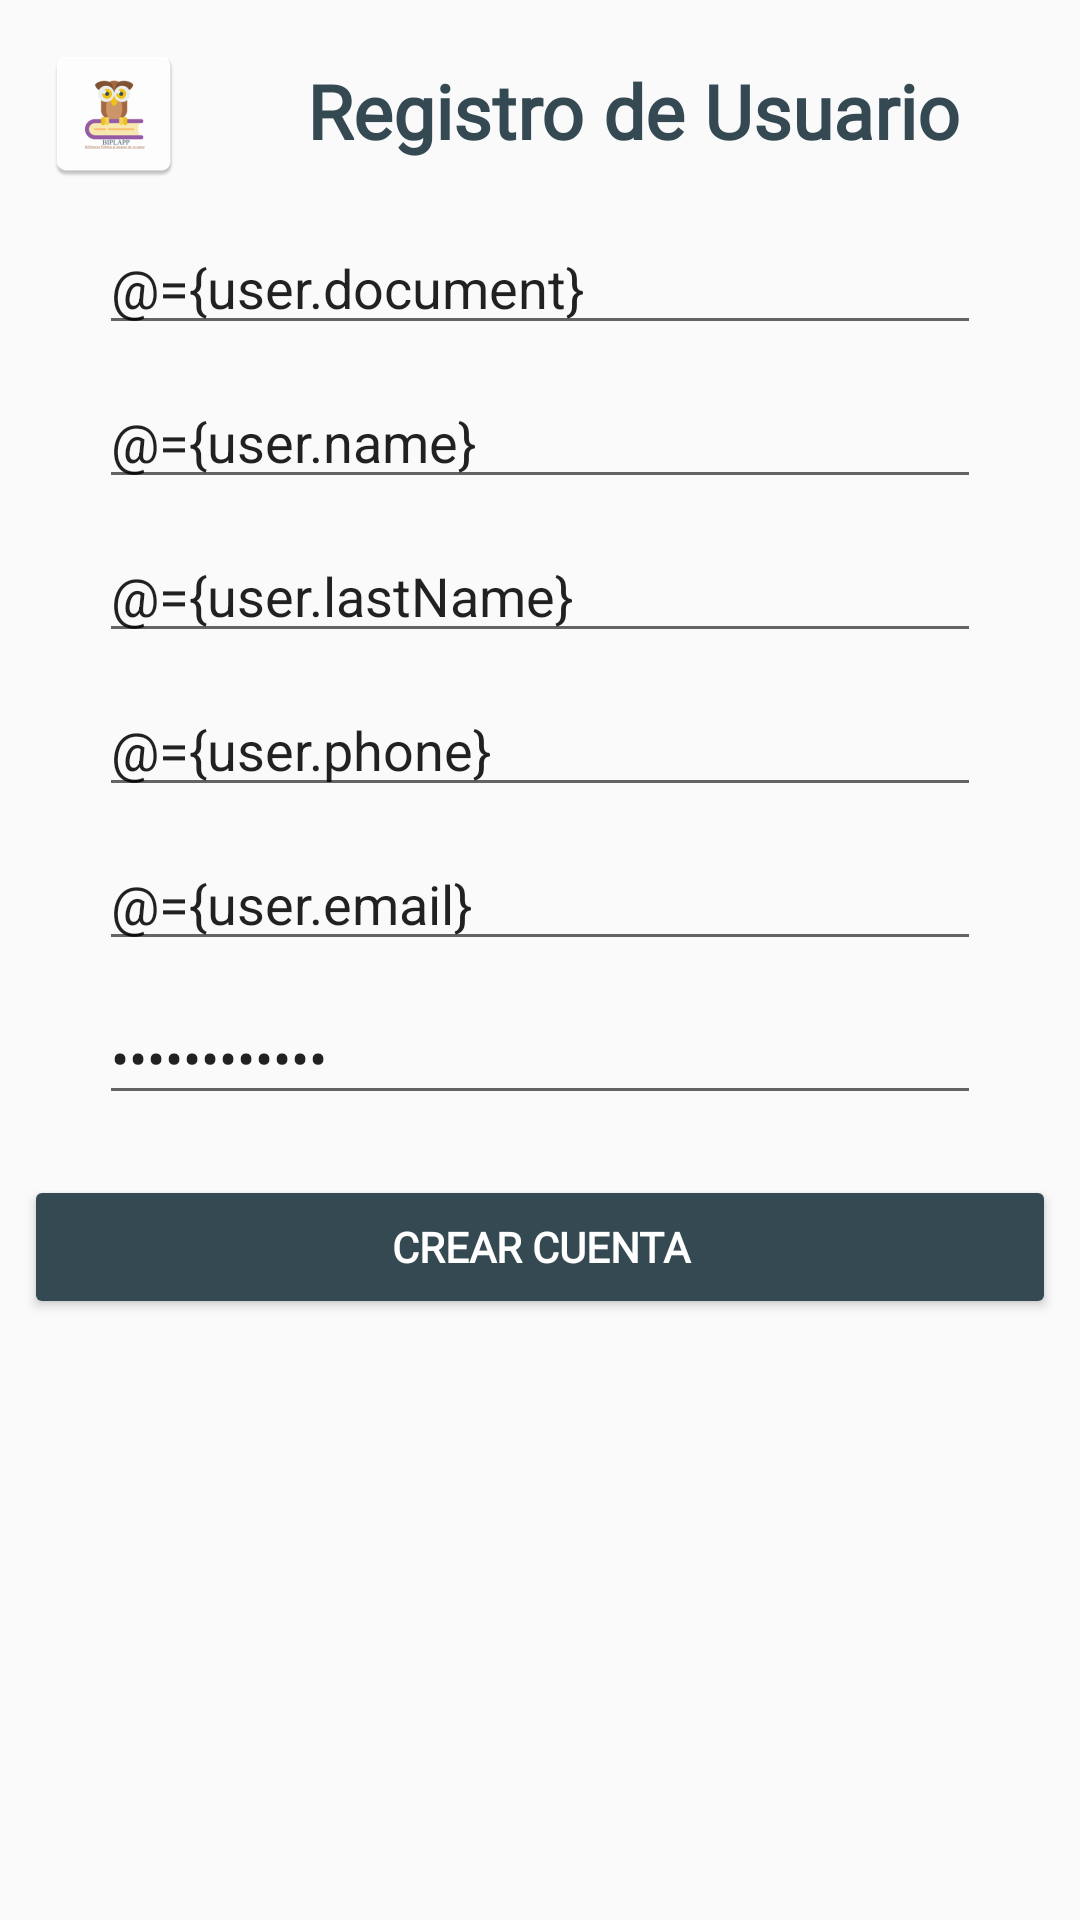

This screen was rendered from an Android layout file. Write that file and the resources it references.
<!-- AndroidManifest.xml: application theme Theme.BiplApp -->
<!-- res/layout/activity_register.xml -->
<?xml version="1.0" encoding="utf-8"?>
<layout xmlns:android="http://schemas.android.com/apk/res/android"
    xmlns:app="http://schemas.android.com/apk/res-auto"
    xmlns:tools="http://schemas.android.com/tools">

    <data>
        <variable
            name="user"
            type="co.edu.unab.tas.ejuab.biplapp.model.entity.User" />

        <variable
            name="password"
            type="String" />
    </data>

    <androidx.constraintlayout.widget.ConstraintLayout
        android:layout_width="match_parent"
        android:layout_height="match_parent"
        tools:context=".view.activity.RegisterActivity">

        <ImageView
            android:id="@+id/iv_banner_init"
            android:layout_width="48dp"
            android:layout_height="48dp"
            android:layout_margin="14dp"
            app:layout_constraintStart_toStartOf="parent"
            app:layout_constraintTop_toTopOf="parent"
            app:srcCompat="@mipmap/ic_buho_init" />

        <TextView
            android:id="@+id/tv_title_register"
            android:layout_width="0dp"
            android:layout_height="wrap_content"
            android:layout_margin="20dp"
            android:fontFamily="@font/sorts_mill_goudy"
            android:text="@string/txt_registro_usuario"
            android:textAlignment="center"
            android:textAppearance="@style/TextAppearance.AppCompat.Body1"
            android:textColor="#354953"
            android:textSize="25dp"
            android:textStyle="bold"
            app:layout_constraintEnd_toEndOf="parent"
            app:layout_constraintStart_toEndOf="@+id/iv_banner_init"
            app:layout_constraintTop_toTopOf="parent" />

        <EditText
            android:id="@+id/et_user_document_form"
            android:layout_width="wrap_content"
            android:layout_height="wrap_content"
            android:ems="14"
            android:layout_marginTop="20dp"
            app:layout_constraintStart_toStartOf="parent"
            app:layout_constraintEnd_toEndOf="parent"
            app:layout_constraintTop_toBottomOf="@id/tv_title_register"
            android:hint="@string/txt_hint_identificacion_usuario"
            android:text="@={user.document}"/>

        <EditText
            android:id="@+id/et_user_name_form"
            android:layout_width="wrap_content"
            android:layout_height="wrap_content"
            android:ems="14"
            android:layout_marginTop="10dp"
            app:layout_constraintTop_toBottomOf="@id/et_user_document_form"
            app:layout_constraintStart_toStartOf="parent"
            app:layout_constraintEnd_toEndOf="parent"
            android:hint="@string/txt_hint_nombre_usuario"
            android:text="@={user.name}"/>


        <EditText
            android:id="@+id/et_user_last_name_form"
            android:layout_width="wrap_content"
            android:layout_height="wrap_content"
            android:ems="14"
            android:layout_marginTop="10dp"
            app:layout_constraintTop_toBottomOf="@id/et_user_name_form"
            app:layout_constraintStart_toStartOf="parent"
            app:layout_constraintEnd_toEndOf="parent"
            android:hint="@string/txt_hint_apellido_usuario"
            android:text="@={user.lastName}"/>

        <EditText
            android:id="@+id/et_user_phone_form"
            android:layout_width="wrap_content"
            android:layout_height="wrap_content"
            android:ems="14"
            android:layout_marginTop="10dp"
            app:layout_constraintTop_toBottomOf="@id/et_user_last_name_form"
            app:layout_constraintStart_toStartOf="parent"
            app:layout_constraintEnd_toEndOf="parent"
            android:hint="@string/txt_hint_telefono_usuario"
            android:text="@={user.phone}"/>

        <EditText
            android:id="@+id/et_user_email_form"
            android:layout_width="wrap_content"
            android:layout_height="wrap_content"
            android:ems="14"
            android:layout_marginTop="10dp"
            app:layout_constraintTop_toBottomOf="@id/et_user_phone_form"
            app:layout_constraintStart_toStartOf="parent"
            app:layout_constraintEnd_toEndOf="parent"
            android:hint="@string/txt_hint_correo_usuario"
            android:text="@={user.email}"/>

        <EditText
            android:id="@+id/et_user_pass_form"
            android:layout_width="wrap_content"
            android:layout_height="wrap_content"
            android:layout_marginTop="10dp"
            android:ems="14"
            android:hint="@string/txt_hint_pass_usuario"
            android:inputType="textPassword"
            android:text="@={password}"
            app:layout_constraintEnd_toEndOf="parent"
            app:layout_constraintStart_toStartOf="parent"
            app:layout_constraintTop_toBottomOf="@id/et_user_email_form" />

        <Button
            android:id="@+id/bt_register_form"
            android:layout_width="match_parent"
            android:layout_height="wrap_content"
            android:layout_marginHorizontal="8dp"
            android:layout_marginTop="20dp"
            android:backgroundTint="#354953"
            android:fontFamily="@font/sorts_mill_goudy"
            android:text="Crear Cuenta"
            android:textColor="#FFFFFF"
            android:textStyle="bold"
            app:layout_constraintEnd_toEndOf="parent"
            app:layout_constraintStart_toStartOf="parent"
            app:layout_constraintTop_toBottomOf="@id/et_user_pass_form" />

    </androidx.constraintlayout.widget.ConstraintLayout>
</layout>
<!-- resources referenced by this layout -->
<resources>
  <!-- mipmap ic_buho_init: png bitmap (mipmap-hdpi, 2272 bytes) -->
  <string name="txt_hint_apellido_usuario">Escriba su apellido</string>
  <string name="txt_hint_correo_usuario">Escrbia su email</string>
  <string name="txt_hint_identificacion_usuario">Escriba su documento</string>
  <string name="txt_hint_nombre_usuario">Escriba su nombre</string>
  <string name="txt_hint_pass_usuario">Escriba su contraseña</string>
  <string name="txt_hint_telefono_usuario">Escriba el Teléfono</string>
  <string name="txt_registro_usuario">Registro de Usuario</string>
  <style name="Theme.BiplApp" parent="Theme.AppCompat.Light.DarkActionBar">
          
          <item name="colorPrimary">@color/purple_500</item>
          <item name="colorPrimaryDark">@color/purple_700</item>
          <item name="colorAccent">@color/teal_200</item>
          
      </style>
  <!-- not gathered from this repository: default colours our renderer supplied (Android Studio template values) -->
  <color name="purple_500">#FF6200EE</color>
  <color name="purple_700">#FF3700B3</color>
  <color name="teal_200">#FF03DAC5</color>
</resources>
